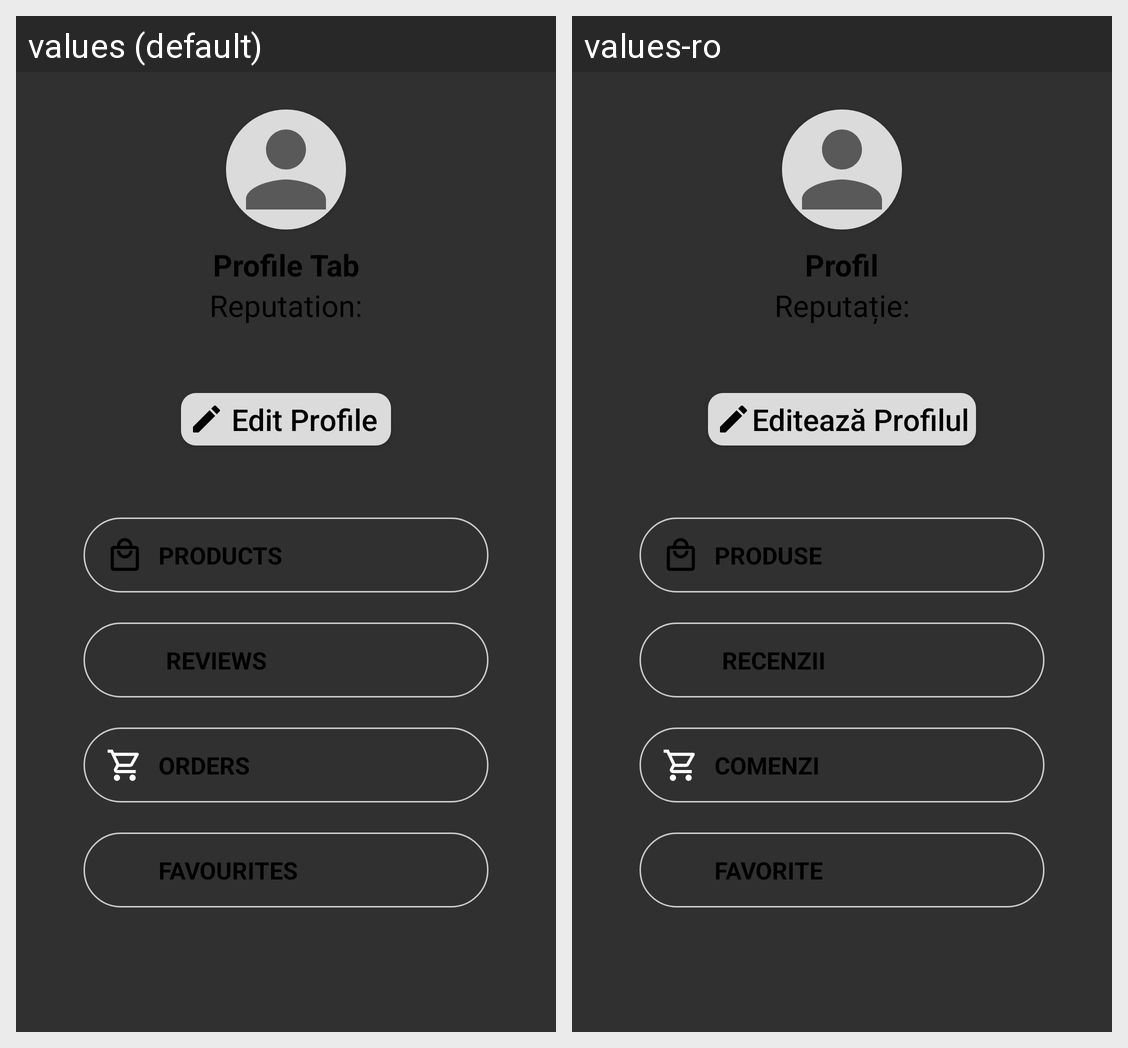

Here is an Android app screen in its default locale and in the app's own translations. Write out the translated-string differences for the strings that appear on this screen.
Android screen res/layout/fragment_profile_tab.xml rendered under 2 locales, left to right: values (default), values-ro. Device: Nexus 5 (rendered at 1080×1920; each locale shown at half size, 540×960, under a caption strip naming it); theme AppTheme.
Strings drawn on this screen, with the default value and each locale's value (text and hints the layout hard-codes, and strings that could not be matched under every locale, appear in the picture but are not listed):

profile_profile_tab
  values: Profile Tab
  values-ro: Profil

profile_reputation
  values: Reputation:
  values-ro: Reputație:

profile_edit_profile
  values: Edit Profile
  values-ro: Editează Profilul

profile_products
  values: PRODUCTS
  values-ro: PRODUSE

profile_reviews
  values: REVIEWS
  values-ro: RECENZII

profile_orders
  values: ORDERS
  values-ro: COMENZI

profile_favourites
  values: FAVOURITES
  values-ro: FAVORITE
